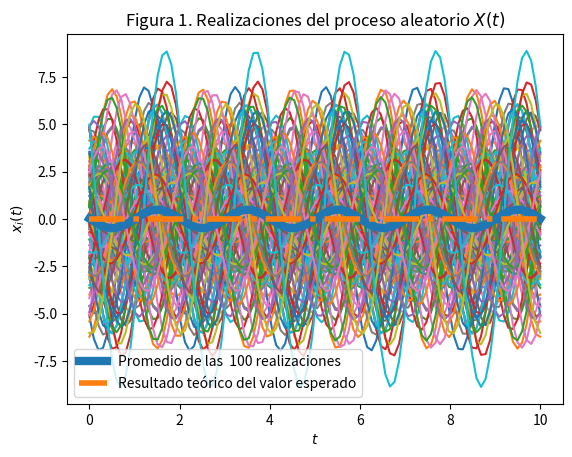
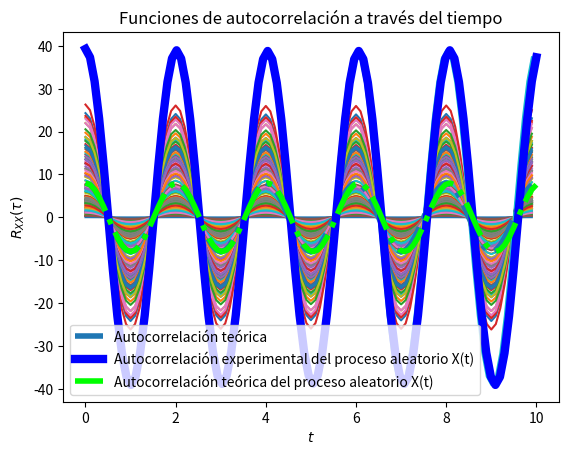

Reproduce these figures in Python, in order.
import numpy as np
from scipy import stats
import matplotlib.pyplot as plt #Para plot
#Unico cambio fue X(t)----> W(T)
# Variables aleatorias X y Y
va_X = stats.norm(0, np.sqrt(8))
va_Y = stats.norm(0, np.sqrt(8))

# Creación del vector de tiempo
T = 100			# número de elementos
t_final = 10	# tiempo en segundos
t = np.linspace(0, t_final, T)

# Inicialización del proceso aleatorio X(t) con N realizaciones
N = 100
X_t = np.empty((N, len(t)))	# N funciones del tiempo x(t) con T puntos

# Creación de las muestras del proceso x(t)
for i in range(N):
	X = va_X.rvs()
	Y = va_Y.rvs()
	x_t = X * np.cos(np.pi*t) + Y * np.sin(np.pi*t)
	X_t[i,:] = x_t
	plt.plot(t, x_t)

# Promedio de las N realizaciones en cada instante (cada punto en t)
P = [np.mean(X_t[:,i]) for i in range(len(t))]
plt.plot(t, P, lw=6, label='Promedio de las  100 realizaciones')

# Graficar el resultado teórico del valor esperado
E = 0*t
plt.plot(t, E, '-.', lw=4, label='Resultado teórico del valor esperado')

# Mostrar las realizaciones del promedio calculado y teórico.
plt.title('Figura 1. Realizaciones del proceso aleatorio $X(t)$')
plt.xlabel('$t$')
plt.ylabel('$x_i(t)$')
plt.legend() # Se imprime las leyendas de la gráfica.
plt.show()   # Muestra la gráfica.

# T valores de desplazamiento tau. 
desplazamiento = np.arange(T) 
taus = desplazamiento/t_final

# Inicialización de matriz de valores de correlación para las N funciones.
corr = np.empty((N, len(desplazamiento)))

# Nueva figura para la autocorrelación.
plt.figure()

# Cálculo de autocorrelación para cada valor de tau.
for n in range(N):
	for i, tau in enumerate(desplazamiento):
		corr[n, i] = np.correlate(X_t[n,:], np.roll(X_t[n,:], tau))/T
	plt.plot(taus, corr[n,:])

# Valor teórico de autocorrelación.
Rww = 8 * np.cos(np.pi*taus)

# Gr\'aficas de autocorrelación para cada realización del proceso.
plt.plot(taus, Rww, '-.', lw=4, label='Autocorrelación teórica')
plt.title('Figura 2. Funciones de autocorrelación de las realizaciones del proceso')
plt.xlabel(r'$\tau$')
plt.ylabel(r'$R_{XX}(\tau)$')
plt.legend() # Se imprime la leyenda de la gráfica.
plt.show()   # Muestra la gráfica.

# Gráficas de la autocorrelación en el tiempo.  
plt.plot(t, corr[n,:], lw=6, color = 'blue', label='Autocorrelación experimental del proceso aleatorio X(t)')
plt.plot(t, Rww, '-.', lw=4, color='lime', label='Autocorrelación teórica del proceso aleatorio X(t)')
plt.title('Funciones de autocorrelación a través del tiempo')
plt.xlabel(r'$t$')
plt.ylabel(r'$R_{XX}(\tau)$')
plt.legend() # Se imprime la leyenda de la gráfica.
plt.show()   # Muestra la gráfica
#hello bby
